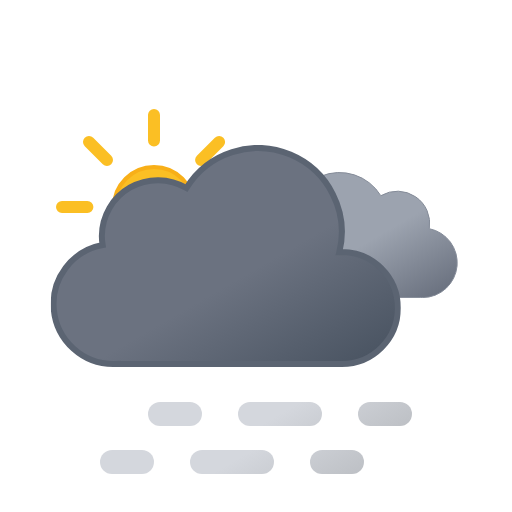
t = 0.00 s
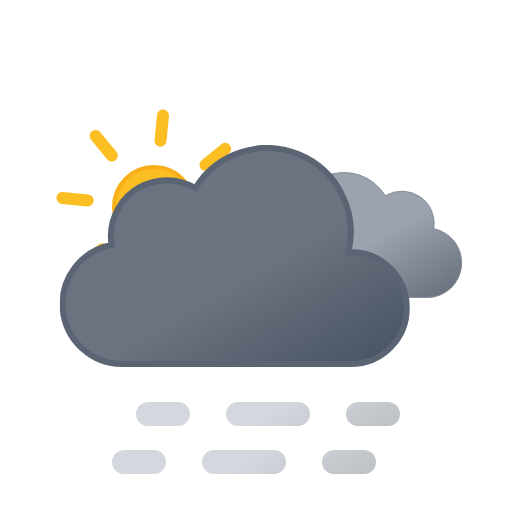
t = 0.75 s
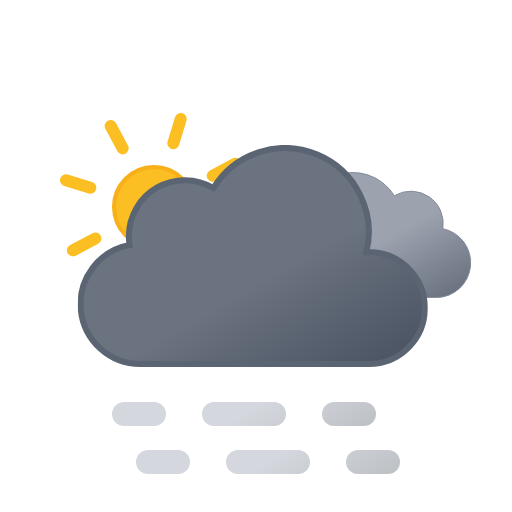
t = 2.25 s
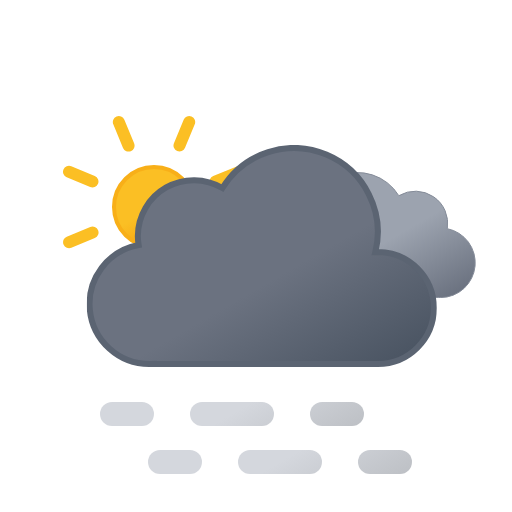
t = 3.00 s
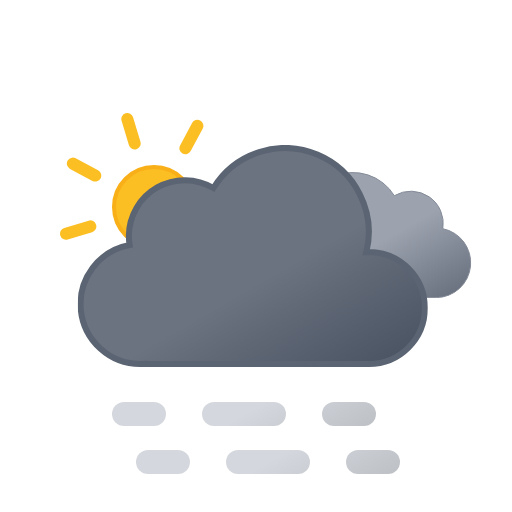
t = 3.75 s
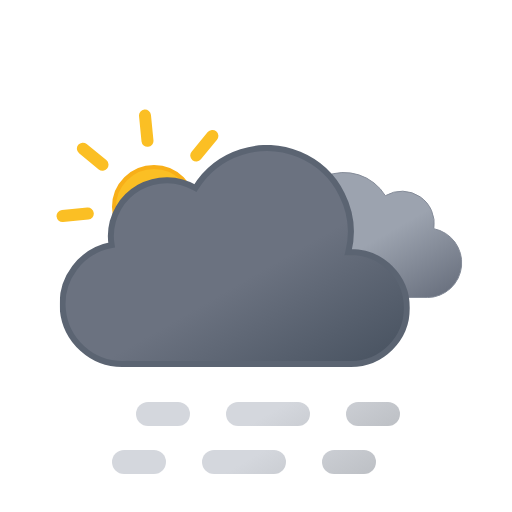
t = 5.25 s

The animated SVG that drew these frames (rendered in a browser with its animation timeline set to each time). Animation: 5 SMIL elements (animateTransform=5); one cycle of 6.00 s, repeats indefinitely.

<svg xmlns="http://www.w3.org/2000/svg" xmlns:xlink="http://www.w3.org/1999/xlink" viewBox="0 0 512 512"><defs><linearGradient id="a" x1="52.7" x2="133.4" y1="9.6" y2="149.3" gradientUnits="userSpaceOnUse"><stop offset="0" stop-color="#9ca3af"/><stop offset=".5" stop-color="#9ca3af"/><stop offset="1" stop-color="#6b7280"/></linearGradient><linearGradient id="b" x1="99.5" x2="232.6" y1="30.7" y2="261.4" gradientUnits="userSpaceOnUse"><stop offset="0" stop-color="#6b7280"/><stop offset=".5" stop-color="#6b7280"/><stop offset="1" stop-color="#4b5563"/></linearGradient><linearGradient id="c" x1="17.3" x2="89.3" y1="43.1" y2="167.8" gradientUnits="userSpaceOnUse"><stop offset="0" stop-color="#d4d7dd"/><stop offset=".5" stop-color="#d4d7dd"/><stop offset="1" stop-color="#bec1c6"/></linearGradient><linearGradient xlink:href="#c" id="d" x1="107.3" x2="179.3" y1="-8.8" y2="115.9"/><linearGradient xlink:href="#c" id="e" x1="174.8" x2="246.8" y1="-47.8" y2="76.9"/><linearGradient xlink:href="#c" id="f" x2="89.3" y1="-4.9" y2="119.8"/><linearGradient xlink:href="#c" id="g" x1="107.3" x2="179.3" y1="-56.9" y2="67.9"/><linearGradient xlink:href="#c" id="h" x1="174.8" x2="246.8" y1="-95.8" y2="28.9"/><linearGradient id="i" x1="78" x2="118" y1="63.4" y2="132.7" gradientUnits="userSpaceOnUse"><stop offset="0" stop-color="#fbbf24"/><stop offset=".5" stop-color="#fbbf24"/><stop offset="1" stop-color="#f59e0b"/></linearGradient><symbol id="k" viewBox="0 0 196 196"><circle cx="98" cy="98" r="40" fill="url(#i)" stroke="#f8af18" stroke-miterlimit="10" stroke-width="4"/><path fill="none" stroke="#fbbf24" stroke-linecap="round" stroke-miterlimit="10" stroke-width="12" d="M98 31.4V6m0 184v-25.4M145.1 51l18-17.9M33 163l18-17.9M51 51 33 33m130.1 130.1-18-18M6 98h25.4M190 98h-25.4"><animateTransform additive="sum" attributeName="transform" dur="6s" repeatCount="indefinite" type="rotate" values="0 98 98; 45 98 98"/></path></symbol><symbol id="m" viewBox="0 0 200.3 126.1"><path fill="url(#a)" stroke="#848b98" stroke-miterlimit="10" d="M.5 93.2a32.4 32.4 0 0032.4 32.4h129.8v-.1l2.3.1a34.8 34.8 0 006.5-68.9 32.4 32.4 0 00-48.5-33 48.6 48.6 0 00-88.6 37.1h-1.5A32.4 32.4 0 00.5 93.1Z"/></symbol><symbol id="n" viewBox="0 0 350 222"><path fill="url(#b)" stroke="#5b6472" stroke-miterlimit="10" stroke-width="6" d="m291 107-2.5.1A83.9 83.9 0 00135.6 43 56 56 0 0051 91a56.6 56.6 0 00.8 9A60 60 0 0063 219l4-.2v.2h224a56 56 0 000-112Z"/></symbol><symbol id="l" overflow="visible" viewBox="0 0 398 222"><use xlink:href="#m" width="200.3" height="126.1" transform="translate(198 27)"><animateTransform additive="sum" attributeName="transform" dur="6s" repeatCount="indefinite" type="translate" values="-9 0; 9 0; -9 0"/></use><use xlink:href="#n" width="350" height="222"><animateTransform additive="sum" attributeName="transform" dur="6s" repeatCount="indefinite" type="translate" values="-18 0; 18 0; -18 0"/></use></symbol><symbol id="j" overflow="visible" viewBox="0 0 410.8 258"><use xlink:href="#k" width="196" height="196"/><use xlink:href="#l" width="398" height="222" transform="translate(12.84 36)"/></symbol><symbol id="o" overflow="visible" viewBox="0 0 264 72"><g><path fill="none" stroke="url(#c)" stroke-linecap="round" stroke-miterlimit="10" stroke-width="24" d="M12 60h30"/><path fill="none" stroke="url(#d)" stroke-dasharray="60 60" stroke-linecap="round" stroke-miterlimit="10" stroke-width="24" d="M102 60h90"/><path fill="none" stroke="url(#e)" stroke-linecap="round" stroke-miterlimit="10" stroke-width="24" d="M222 60h30"/><animateTransform additive="sum" attributeName="transform" dur="6s" repeatCount="indefinite" type="translate" values="-24 0; 24 0; -24 0"/></g><g><path fill="none" stroke="url(#f)" stroke-linecap="round" stroke-miterlimit="10" stroke-width="24" d="M12 12h30"/><path fill="none" stroke="url(#g)" stroke-dasharray="60 60" stroke-linecap="round" stroke-miterlimit="10" stroke-width="24" d="M102 12h90"/><path fill="none" stroke="url(#h)" stroke-linecap="round" stroke-miterlimit="10" stroke-width="24" d="M222 12h30"/><animateTransform additive="sum" attributeName="transform" dur="6s" repeatCount="indefinite" type="translate" values="24 0; -24 0; 24 0"/></g></symbol></defs><use xlink:href="#j" width="410.8" height="258" transform="translate(56 109)"/><use xlink:href="#o" width="264" height="72" transform="translate(124 402)"/></svg>
